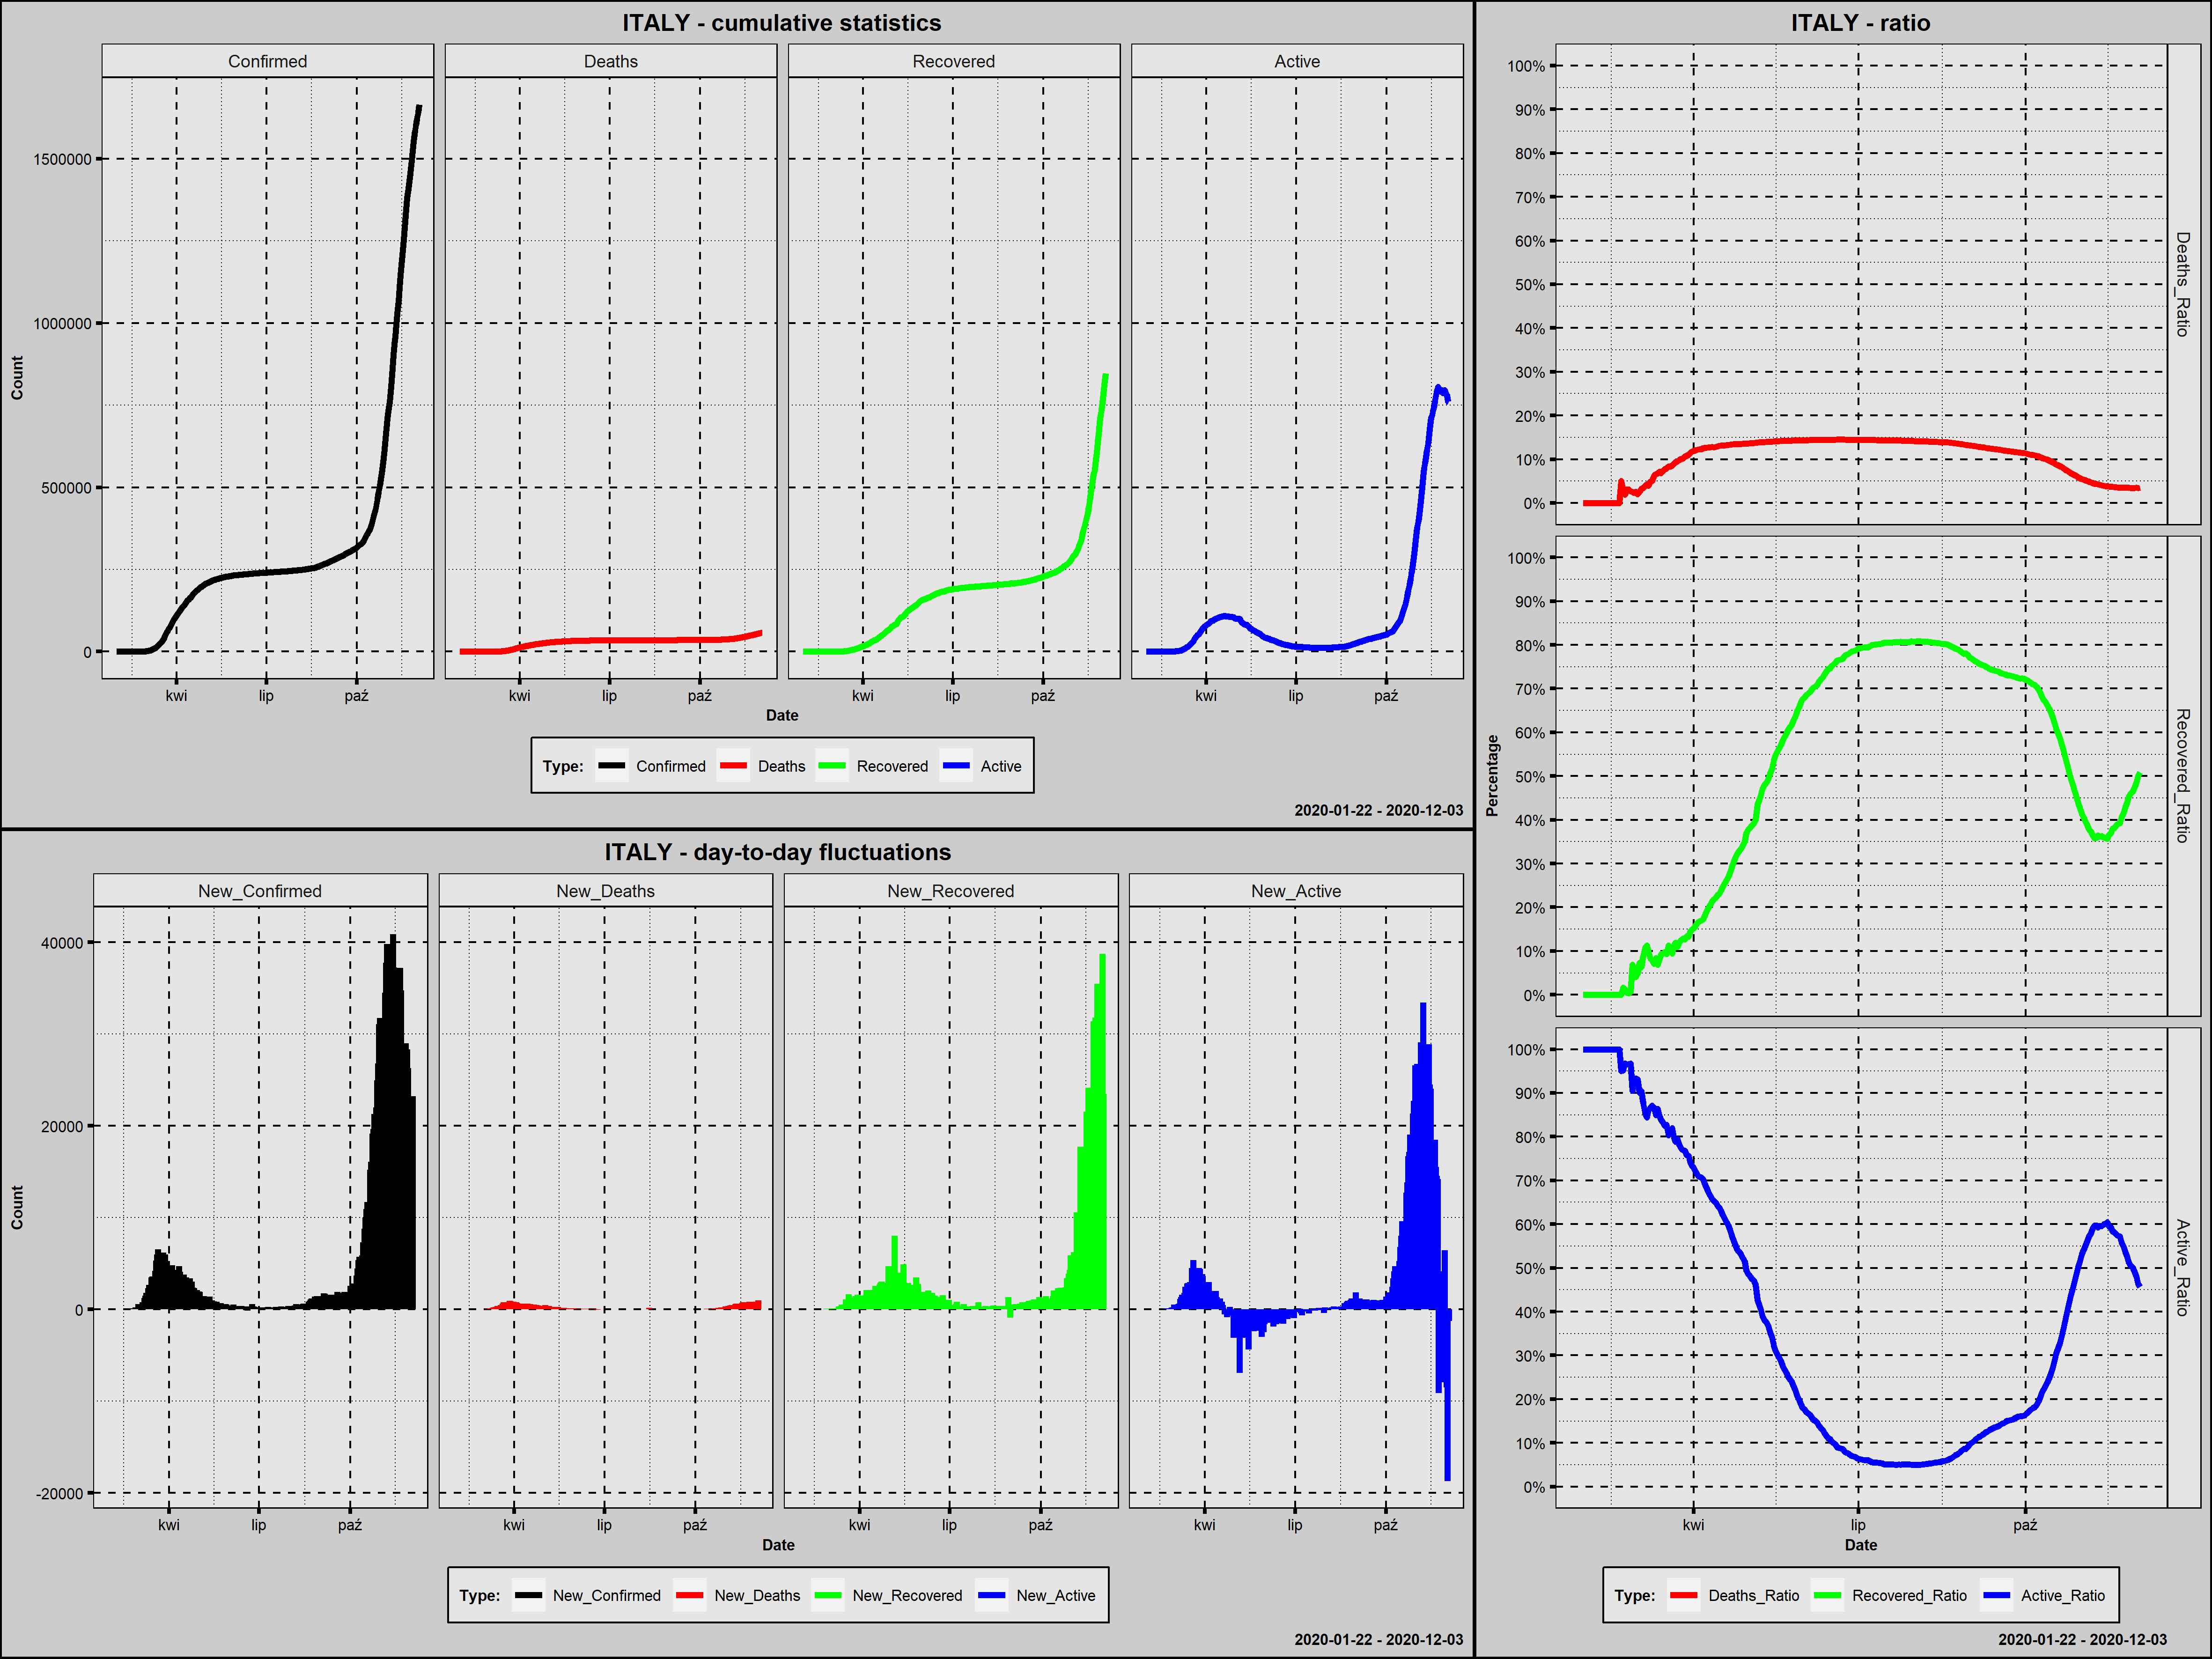

The table this chart was drawn from, first rows:
Country; Date; Confirmed; New_Confirmed; Deaths; New_Deaths; Recovered; New_Recovered; Active; New_Active; Year; Month; Day; Week_Day; Deaths_Ratio; Recovered_Ratio; Active_Ratio; 1_Confirmed; 100_Confirmed; New_Confirmed_Rank; New_Deaths_Rank; New_Recovered_Rank; New_Active_Rank
Italy; 2020-01-31; 2; 2; 0; 0; 0; 0; 2; 2; 2020; styczeń; 31; piątek; 0,0000; 0,0000; 1,0000; 1; 0; 287,0; 297,0; 292,5; 189,0
Italy; 2020-02-01; 2; 0; 0; 0; 0; 0; 2; 0; 2020; luty; 1; sobota; 0,0000; 0,0000; 1,0000; 2; 0; 298,0; 297,0; 292,5; 200,0
Italy; 2020-02-02; 2; 0; 0; 0; 0; 0; 2; 0; 2020; luty; 2; niedziela; 0,0000; 0,0000; 1,0000; 3; 0; 298,0; 297,0; 292,5; 200,0
Italy; 2020-02-03; 2; 0; 0; 0; 0; 0; 2; 0; 2020; luty; 3; poniedziałek; 0,0000; 0,0000; 1,0000; 4; 0; 298,0; 297,0; 292,5; 200,0
Italy; 2020-02-04; 2; 0; 0; 0; 0; 0; 2; 0; 2020; luty; 4; wtorek; 0,0000; 0,0000; 1,0000; 5; 0; 298,0; 297,0; 292,5; 200,0
Italy; 2020-02-05; 2; 0; 0; 0; 0; 0; 2; 0; 2020; luty; 5; środa; 0,0000; 0,0000; 1,0000; 6; 0; 298,0; 297,0; 292,5; 200,0
Italy; 2020-02-06; 2; 0; 0; 0; 0; 0; 2; 0; 2020; luty; 6; czwartek; 0,0000; 0,0000; 1,0000; 7; 0; 298,0; 297,0; 292,5; 200,0
Italy; 2020-02-07; 3; 1; 0; 0; 0; 0; 3; 1; 2020; luty; 7; piątek; 0,0000; 0,0000; 1,0000; 8; 0; 288,0; 297,0; 292,5; 190,0
Italy; 2020-02-08; 3; 0; 0; 0; 0; 0; 3; 0; 2020; luty; 8; sobota; 0,0000; 0,0000; 1,0000; 9; 0; 298,0; 297,0; 292,5; 200,0
Italy; 2020-02-09; 3; 0; 0; 0; 0; 0; 3; 0; 2020; luty; 9; niedziela; 0,0000; 0,0000; 1,0000; 10; 0; 298,0; 297,0; 292,5; 200,0
Italy; 2020-02-10; 3; 0; 0; 0; 0; 0; 3; 0; 2020; luty; 10; poniedziałek; 0,0000; 0,0000; 1,0000; 11; 0; 298,0; 297,0; 292,5; 200,0
Italy; 2020-02-11; 3; 0; 0; 0; 0; 0; 3; 0; 2020; luty; 11; wtorek; 0,0000; 0,0000; 1,0000; 12; 0; 298,0; 297,0; 292,5; 200,0
Italy; 2020-02-12; 3; 0; 0; 0; 0; 0; 3; 0; 2020; luty; 12; środa; 0,0000; 0,0000; 1,0000; 13; 0; 298,0; 297,0; 292,5; 200,0
Italy; 2020-02-13; 3; 0; 0; 0; 0; 0; 3; 0; 2020; luty; 13; czwartek; 0,0000; 0,0000; 1,0000; 14; 0; 298,0; 297,0; 292,5; 200,0
Italy; 2020-02-14; 3; 0; 0; 0; 0; 0; 3; 0; 2020; luty; 14; piątek; 0,0000; 0,0000; 1,0000; 15; 0; 298,0; 297,0; 292,5; 200,0
Italy; 2020-02-15; 3; 0; 0; 0; 0; 0; 3; 0; 2020; luty; 15; sobota; 0,0000; 0,0000; 1,0000; 16; 0; 298,0; 297,0; 292,5; 200,0
Italy; 2020-02-16; 3; 0; 0; 0; 0; 0; 3; 0; 2020; luty; 16; niedziela; 0,0000; 0,0000; 1,0000; 17; 0; 298,0; 297,0; 292,5; 200,0
Italy; 2020-02-17; 3; 0; 0; 0; 0; 0; 3; 0; 2020; luty; 17; poniedziałek; 0,0000; 0,0000; 1,0000; 18; 0; 298,0; 297,0; 292,5; 200,0
Italy; 2020-02-18; 3; 0; 0; 0; 0; 0; 3; 0; 2020; luty; 18; wtorek; 0,0000; 0,0000; 1,0000; 19; 0; 298,0; 297,0; 292,5; 200,0
Italy; 2020-02-19; 3; 0; 0; 0; 0; 0; 3; 0; 2020; luty; 19; środa; 0,0000; 0,0000; 1,0000; 20; 0; 298,0; 297,0; 292,5; 200,0
Italy; 2020-02-20; 3; 0; 0; 0; 0; 0; 3; 0; 2020; luty; 20; czwartek; 0,0000; 0,0000; 1,0000; 21; 0; 298,0; 297,0; 292,5; 200,0
Italy; 2020-02-21; 20; 17; 1; 1; 0; 0; 19; 16; 2020; luty; 21; piątek; 0,0500; 0,0000; 0,9500; 22; 0; 286,0; 284,5; 292,5; 185,5
Italy; 2020-02-22; 62; 42; 2; 1; 1; 1; 59; 40; 2020; luty; 22; sobota; 0,0323; 0,0161; 0,9516; 23; 0; 285,0; 284,5; 277,0; 179,0
Italy; 2020-02-23; 155; 93; 3; 1; 2; 1; 150; 91; 2020; luty; 23; niedziela; 0,0194; 0,0129; 0,9677; 24; 1; 282,5; 284,5; 277,0; 171,0
Italy; 2020-02-24; 229; 74; 7; 4; 1; -1; 221; 71; 2020; luty; 24; poniedziałek; 0,0306; 0,0044; 0,9651; 25; 2; 284,0; 270,5; 307,0; 176,0
Italy; 2020-02-25; 322; 93; 10; 3; 1; 0; 311; 90; 2020; luty; 25; wtorek; 0,0311; 0,0031; 0,9658; 26; 3; 282,5; 277,5; 292,5; 172,0
Italy; 2020-02-26; 453; 131; 12; 2; 3; 2; 438; 127; 2020; luty; 26; środa; 0,0265; 0,0066; 0,9669; 27; 4; 277,0; 281,5; 275,0; 167,0
Italy; 2020-02-27; 655; 202; 17; 5; 45; 42; 593; 155; 2020; luty; 27; czwartek; 0,0260; 0,0687; 0,9053; 28; 5; 256,0; 261,5; 271,0; 164,0
Italy; 2020-02-28; 888; 233; 21; 4; 46; 1; 821; 228; 2020; luty; 28; piątek; 0,0236; 0,0518; 0,9245; 29; 6; 245,0; 270,5; 277,0; 157,0
Italy; 2020-02-29; 1128; 240; 29; 8; 46; 0; 1053; 232; 2020; luty; 29; sobota; 0,0257; 0,0408; 0,9335; 30; 7; 241,0; 239,0; 292,5; 154,0
Italy; 2020-03-01; 1694; 566; 34; 5; 83; 37; 1577; 524; 2020; marzec; 1; niedziela; 0,0201; 0,0490; 0,9309; 31; 8; 193,0; 261,5; 272,0; 140,0
Italy; 2020-03-02; 2036; 342; 52; 18; 149; 66; 1835; 258; 2020; marzec; 2; poniedziałek; 0,0255; 0,0732; 0,9013; 32; 9; 215,0; 192,0; 269,5; 152,0
Italy; 2020-03-03; 2502; 466; 79; 27; 160; 11; 2263; 428; 2020; marzec; 3; wtorek; 0,0316; 0,0639; 0,9045; 33; 10; 201,0; 171,5; 274,0; 144,0
Italy; 2020-03-04; 3089; 587; 107; 28; 276; 116; 2706; 443; 2020; marzec; 4; środa; 0,0346; 0,0893; 0,8760; 34; 11; 189,0; 169,0; 266,0; 143,0
Italy; 2020-03-05; 3858; 769; 148; 41; 414; 138; 3296; 590; 2020; marzec; 5; czwartek; 0,0384; 0,1073; 0,8543; 35; 12; 179,0; 157,5; 261,0; 138,0
Italy; 2020-03-06; 4636; 778; 197; 49; 523; 109; 3916; 620; 2020; marzec; 6; piątek; 0,0425; 0,1128; 0,8447; 36; 13; 178,0; 150,5; 267,0; 137,0
Italy; 2020-03-07; 5883; 1247; 233; 36; 589; 66; 5061; 1145; 2020; marzec; 7; sobota; 0,0396; 0,1001; 0,8603; 37; 14; 156,0; 160,0; 269,5; 97,0
Italy; 2020-03-08; 7375; 1492; 366; 133; 622; 33; 6387; 1326; 2020; marzec; 8; niedziela; 0,0496; 0,0843; 0,8660; 38; 15; 136,0; 115,0; 273,0; 91,0
Italy; 2020-03-09; 9172; 1797; 463; 97; 724; 102; 7985; 1598; 2020; marzec; 9; poniedziałek; 0,0505; 0,0789; 0,8706; 39; 16; 121,0; 123,0; 268,0; 82,0
Italy; 2020-03-10; 10149; 977; 631; 168; 724; 0; 8794; 809; 2020; marzec; 10; wtorek; 0,0622; 0,0713; 0,8665; 40; 17; 167,0; 104,0; 292,5; 122,5
Italy; 2020-03-11; 12462; 2313; 827; 196; 1045; 321; 10590; 1796; 2020; marzec; 11; środa; 0,0664; 0,0839; 0,8498; 41; 18; 109,0; 95,0; 214,0; 79,0
Italy; 2020-03-12; 15113; 2651; 1016; 189; 1045; 0; 13052; 2462; 2020; marzec; 12; czwartek; 0,0672; 0,0691; 0,8636; 42; 19; 101,0; 99,0; 292,5; 69,0
Italy; 2020-03-13; 17660; 2547; 1266; 250; 1439; 394; 14955; 1903; 2020; marzec; 13; piątek; 0,0717; 0,0815; 0,8468; 43; 20; 105,0; 85,0; 200,0; 76,0
Italy; 2020-03-14; 21157; 3497; 1441; 175; 1966; 527; 17750; 2795; 2020; marzec; 14; sobota; 0,0681; 0,0929; 0,8390; 44; 21; 87,0; 101,0; 190,0; 65,0
Italy; 2020-03-15; 24747; 3590; 1809; 368; 2335; 369; 20603; 2853; 2020; marzec; 15; niedziela; 0,0731; 0,0944; 0,8325; 45; 22; 85,0; 70,0; 202,0; 64,0
Italy; 2020-03-16; 27980; 3233; 2158; 349; 2749; 414; 23073; 2470; 2020; marzec; 16; poniedziałek; 0,0771; 0,0982; 0,8246; 46; 23; 91,0; 74,0; 197,0; 68,0
Italy; 2020-03-17; 31506; 3526; 2503; 345; 2941; 192; 26062; 2989; 2020; marzec; 17; wtorek; 0,0794; 0,0933; 0,8272; 47; 24; 86,0; 75,0; 246,5; 60,0
Italy; 2020-03-18; 35713; 4207; 2978; 475; 4025; 1084; 28710; 2648; 2020; marzec; 18; środa; 0,0834; 0,1127; 0,8039; 48; 25; 75,0; 55,0; 141,0; 66,0
Italy; 2020-03-19; 41035; 5322; 3405; 427; 4440; 415; 33190; 4480; 2020; marzec; 19; czwartek; 0,0830; 0,1082; 0,8088; 49; 26; 62,0; 64,0; 196,0; 45,0
Italy; 2020-03-20; 47021; 5986; 4032; 627; 4440; 0; 38549; 5359; 2020; marzec; 20; piątek; 0,0857; 0,0944; 0,8198; 50; 27; 54,0; 32,0; 292,5; 40,0
Italy; 2020-03-21; 53578; 6557; 4825; 793; 6072; 1632; 42681; 4132; 2020; marzec; 21; sobota; 0,0901; 0,1133; 0,7966; 51; 28; 52,0; 9,0; 104,0; 52,0
Italy; 2020-03-22; 59138; 5560; 5476; 651; 7024; 952; 46638; 3957; 2020; marzec; 22; niedziela; 0,0926; 0,1188; 0,7886; 52; 29; 59,0; 28,0; 155,0; 53,0
Italy; 2020-03-23; 63927; 4789; 6077; 601; 7024; 0; 50826; 4188; 2020; marzec; 23; poniedziałek; 0,0951; 0,1099; 0,7951; 53; 30; 67,0; 38,0; 292,5; 49,0
Italy; 2020-03-24; 69176; 5249; 6820; 743; 8326; 1302; 54030; 3204; 2020; marzec; 24; wtorek; 0,0986; 0,1204; 0,7811; 54; 31; 63,0; 15,0; 122,0; 59,0
Italy; 2020-03-25; 74386; 5210; 7503; 683; 9362; 1036; 57521; 3491; 2020; marzec; 25; środa; 0,1009; 0,1259; 0,7733; 55; 32; 65,0; 24,0; 144,0; 57,0
Italy; 2020-03-26; 80589; 6203; 8215; 712; 10361; 999; 62013; 4492; 2020; marzec; 26; czwartek; 0,1019; 0,1286; 0,7695; 56; 33; 53,0; 19,0; 146,0; 44,0
Italy; 2020-03-27; 86498; 5909; 9134; 919; 10950; 589; 66414; 4401; 2020; marzec; 27; piątek; 0,1056; 0,1266; 0,7678; 57; 34; 56,0; 2,0; 181,0; 47,0
Italy; 2020-03-28; 92472; 5974; 10023; 889; 12384; 1434; 70065; 3651; 2020; marzec; 28; sobota; 0,1084; 0,1339; 0,7577; 58; 35; 55,0; 3,0; 113,0; 56,0
Italy; 2020-03-29; 97689; 5217; 10779; 756; 13030; 646; 73880; 3815; 2020; marzec; 29; niedziela; 0,1103; 0,1334; 0,7563; 59; 36; 64,0; 13,0; 175,0; 54,0
Italy; 2020-03-30; 101739; 4050; 11591; 812; 14620; 1590; 75528; 1648; 2020; marzec; 30; poniedziałek; 0,1139; 0,1437; 0,7424; 60; 37; 79,0; 8,0; 105,0; 80,0
... 248 more rows
